Labelled photos from "dataset", an image-classification folder in safe-cam/cctv-surveillance. The possible labels are: gunshot, non gunshot.

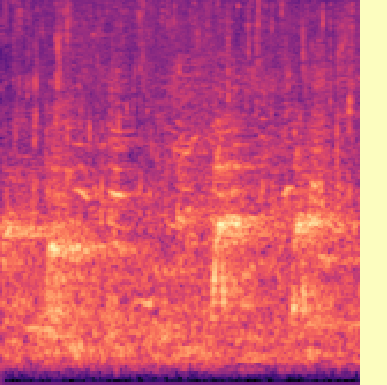
Label: non gunshot

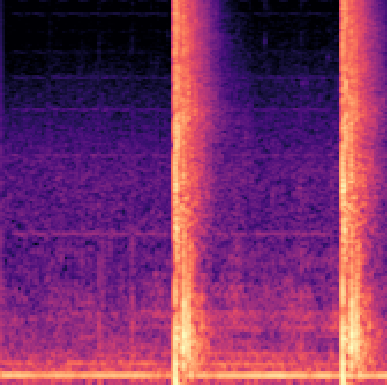
Label: gunshot

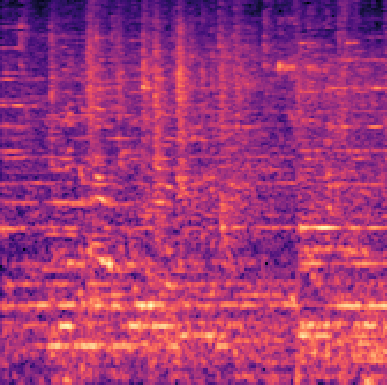
Label: non gunshot

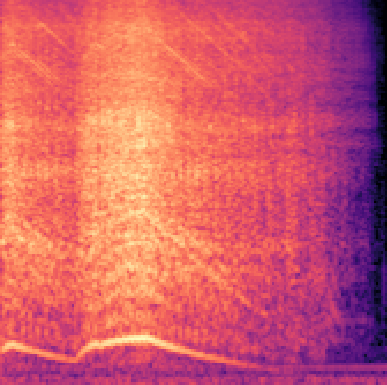
Label: non gunshot

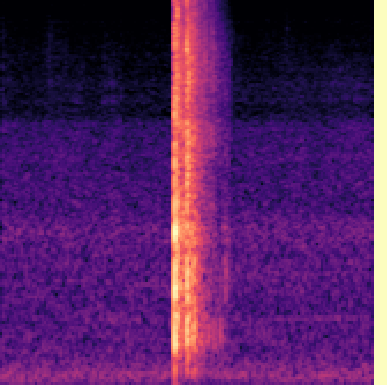
Label: gunshot

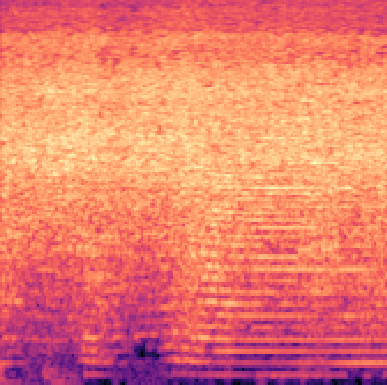
Label: non gunshot
